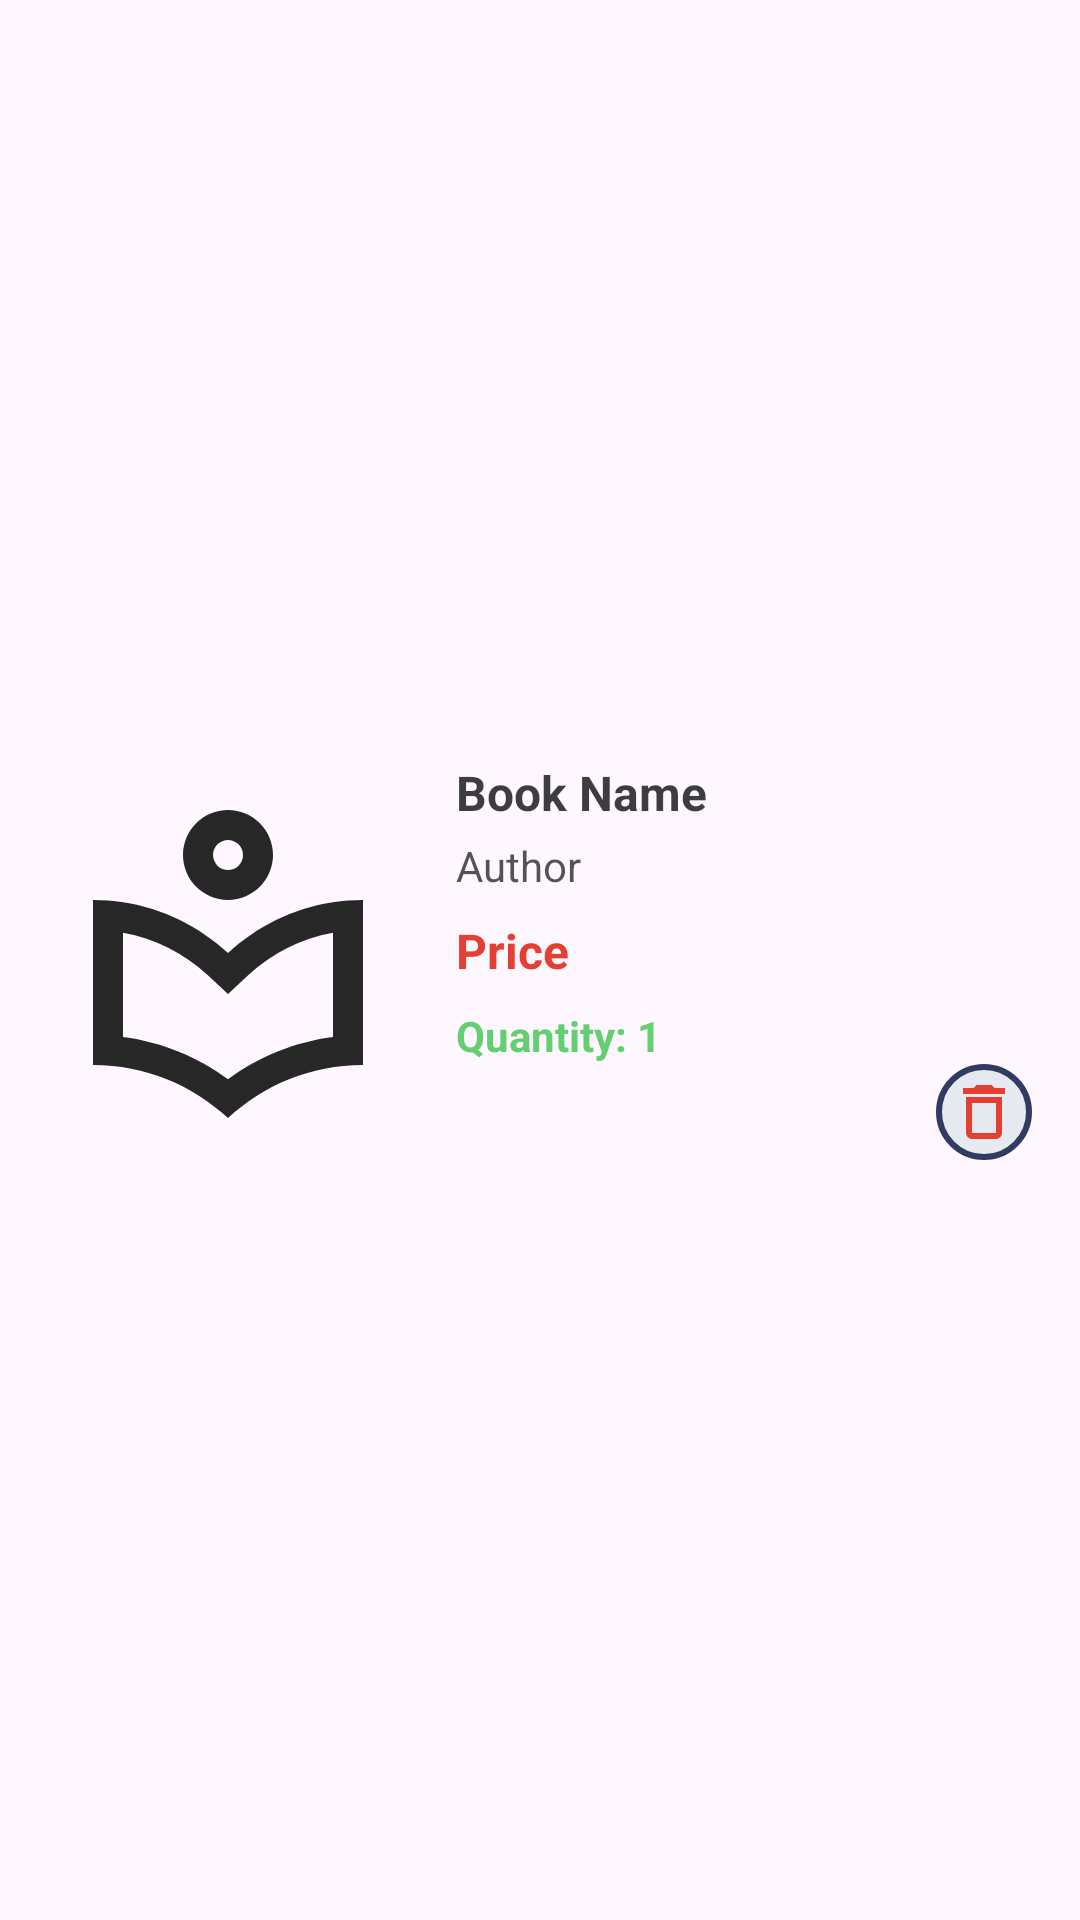

Layout XML and referenced resources for this Android screen:
<!-- AndroidManifest.xml: application theme Theme.EBoiBazar -->
<!-- res/layout/custom_list_cart.xml -->
<?xml version="1.0" encoding="utf-8"?>
<LinearLayout xmlns:android="http://schemas.android.com/apk/res/android"
    xmlns:app="http://schemas.android.com/apk/res-auto"
    android:layout_width="match_parent"
    android:layout_height="wrap_content"
    android:orientation="horizontal"
    android:padding="16dp">

    <com.google.android.material.imageview.ShapeableImageView
        android:id="@+id/imgBookCover"
        android:layout_width="120dp"
        android:layout_height="184dp"
        android:layout_gravity="center"
        android:src="@drawable/library_outline"
        app:shapeAppearanceOverlay="@style/ShapeAppearance.Image.PILL.Cover" />

    <LinearLayout
        android:layout_width="0dp"
        android:layout_height="match_parent"
        android:layout_marginStart="16dp"
        android:layout_weight="1"
        android:gravity="center_vertical"
        android:orientation="vertical">

        <TextView
            android:id="@+id/tvBookName"
            android:layout_width="wrap_content"
            android:layout_height="wrap_content"
            android:alpha="0.9"
            android:text="Book Name"
            android:textColor="@color/text"
            android:textSize="16sp"
            android:textStyle="bold" />

        <TextView
            android:id="@+id/tvAuthor"
            android:layout_width="wrap_content"
            android:layout_height="wrap_content"
            android:layout_marginTop="4dp"
            android:alpha="0.8"
            android:text="Author"
            android:textColor="@color/text"
            android:textSize="14sp" />

        <TextView
            android:id="@+id/tvTotalPrice"
            android:layout_width="wrap_content"
            android:layout_height="wrap_content"
            android:layout_marginTop="8dp"
            android:text="Price"
            android:textColor="@color/price"
            android:textSize="16sp"
            android:textStyle="bold" />

        <TextView
            android:id="@+id/tvQuantity"
            android:layout_width="wrap_content"
            android:layout_height="wrap_content"
            android:layout_marginTop="8dp"
            android:text="Quantity: 1"
            android:textColor="@color/stock"
            android:textSize="14sp"
            android:textStyle="bold" />

        <RelativeLayout
            android:layout_width="wrap_content"
            android:layout_height="wrap_content">

            <ImageView
                android:id="@+id/imgDelete"
                android:layout_width="32dp"
                android:layout_height="32dp"
                android:layout_alignParentEnd="true"
                android:background="@drawable/button_secondary"
                android:foreground="@drawable/button_secondary_foreground"
                android:padding="4dp"
                android:src="@drawable/delete_outline" />

        </RelativeLayout>

    </LinearLayout>

</LinearLayout>
<!-- resources referenced by this layout -->
<resources>
  <color name="price">#e43f33</color>
  <color name="stock">#64cf70</color>
  <color name="text">#DE070909</color>
  <!-- drawable button_secondary (drawable) -->
  <?xml version="1.0" encoding="utf-8"?>
  <selector xmlns:android="http://schemas.android.com/apk/res/android">
      <item>
          <shape>
              <stroke android:width="2dp" android:color="@color/secondaryInverse" />
              <solid android:color="@color/secondary10" />
              <corners android:radius="16dp" />
          </shape>
      </item>
  </selector>
  <!-- drawable button_secondary_foreground (drawable) -->
  <selector xmlns:android="http://schemas.android.com/apk/res/android">
      <item android:state_pressed="true">
          <shape android:shape="rectangle">
              <solid android:color="@color/secondary30" />
              <corners android:radius="16dp" />
          </shape>
      </item>
      <item>
          <shape android:shape="rectangle">
              <solid android:color="@android:color/transparent" />
              <corners android:radius="16dp" />
          </shape>
      </item>
  </selector>
  <!-- drawable delete_outline (drawable) -->
  <vector xmlns:android="http://schemas.android.com/apk/res/android"
      android:width="24dp"
      android:height="24dp"
      android:viewportWidth="24"
      android:viewportHeight="24">
      <path
          android:fillColor="@color/price"
          android:pathData="M6,19A2,2 0 0,0 8,21H16A2,2 0 0,0 18,19V7H6V19M8,9H16V19H8V9M15.5,4L14.5,3H9.5L8.5,4H5V6H19V4H15.5Z" />
  </vector>
  <!-- drawable library_outline (drawable) -->
  <vector xmlns:android="http://schemas.android.com/apk/res/android"
      android:width="24dp"
      android:height="24dp"
      android:viewportWidth="24"
      android:viewportHeight="24">
      <path
          android:fillColor="@color/text"
          android:pathData="M12 14.27L10.64 13C9.09 11.57 7.16 10.57 5 10.18V17.13C7.61 17.47 10 18.47 12 19.95C14 18.47 16.39 17.47 19 17.13V10.18C16.84 10.57 14.91 11.57 13.36 13M19 8.15C19.65 8.05 20.32 8 21 8V19C17.5 19 14.36 20.35 12 22.54C9.64 20.35 6.5 19 3 19V8C3.68 8 4.35 8.05 5 8.15C7.69 8.56 10.1 9.78 12 11.54C13.9 9.78 16.31 8.56 19 8.15M12 6C12.27 6 12.5 5.9 12.71 5.71C12.9 5.5 13 5.27 13 5S12.9 4.5 12.71 4.29C12.5 4.11 12.27 4 12 4S11.5 4.11 11.29 4.29C11.11 4.5 11 4.74 11 5S11.11 5.5 11.29 5.71C11.5 5.9 11.74 6 12 6M14.12 7.12C13.56 7.68 12.8 8 12 8S10.44 7.68 9.88 7.12C9.32 6.56 9 5.8 9 5S9.32 3.44 9.88 2.88C10.44 2.32 11.2 2 12 2S13.56 2.32 14.12 2.88 15 4.2 15 5 14.68 6.56 14.12 7.12Z" />
  </vector>
  <style name="ShapeAppearance.Image.PILL.Cover" parent="">
          <item name="cornerSize">10%</item>
          <item name="cornerFamily">rounded</item>
      </style>
  <style name="Theme.EBoiBazar" parent="Base.Theme.EBoiBazar" />
  <color name="secondaryInverse">#303b64</color>
  <color name="secondary10">#1A1E6C6C</color>
  <color name="secondary30">#4D9BA6CF</color>
  <style name="Base.Theme.EBoiBazar" parent="Theme.Material3.DayNight.NoActionBar">
          <item name="colorPrimary">@color/secondaryInverse</item>
          <item name="colorSecondary">@color/accent</item>
          <item name="colorAccent">@color/accent</item>
          <item name="fontFamily">@font/sofiapro</item>
          <item name="android:statusBarColor">@color/navBg</item>
          <item name="android:windowLightStatusBar">true</item>
          <item name="android:navigationBarColor">@color/navBg</item>
      </style>
  <color name="accent">#66717f</color>
  <color name="navBg">#FFFFFF</color>
</resources>
